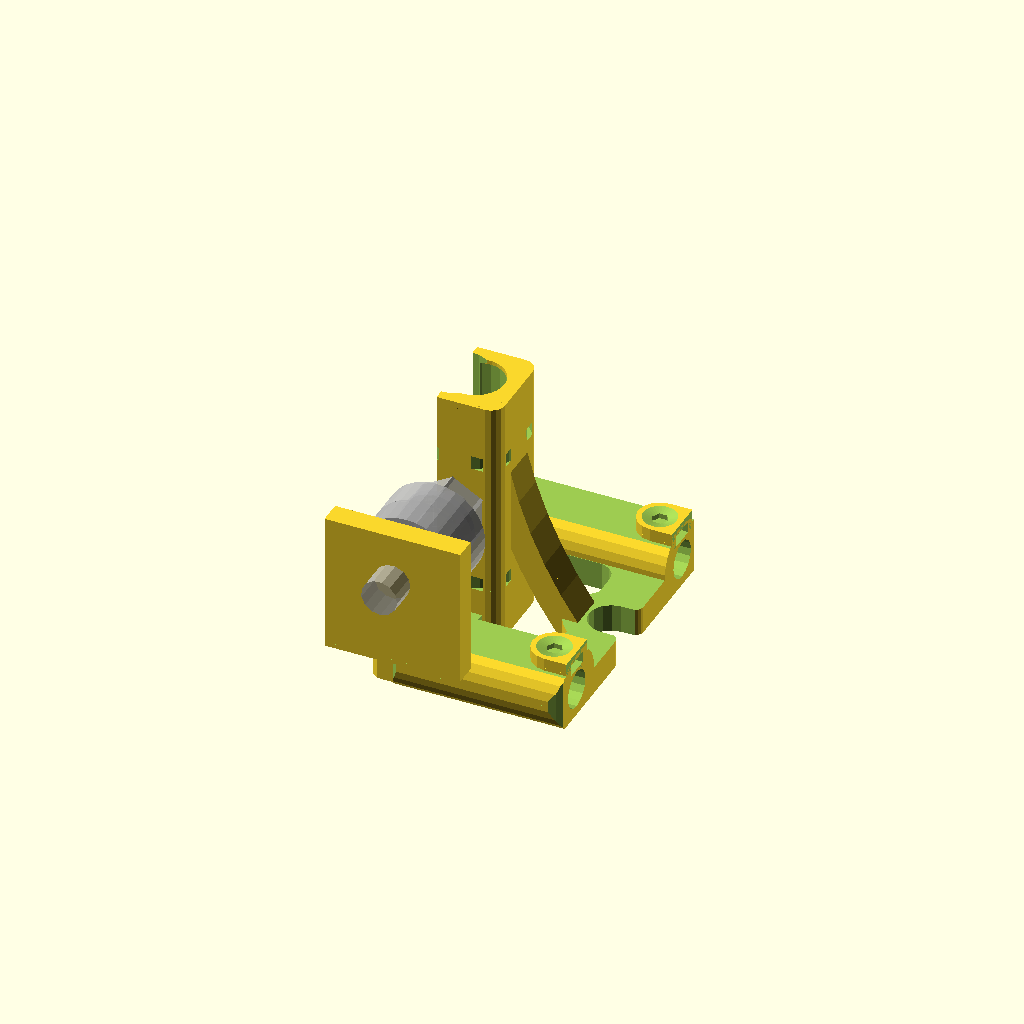
Cell 1 — every parameter at its default value.
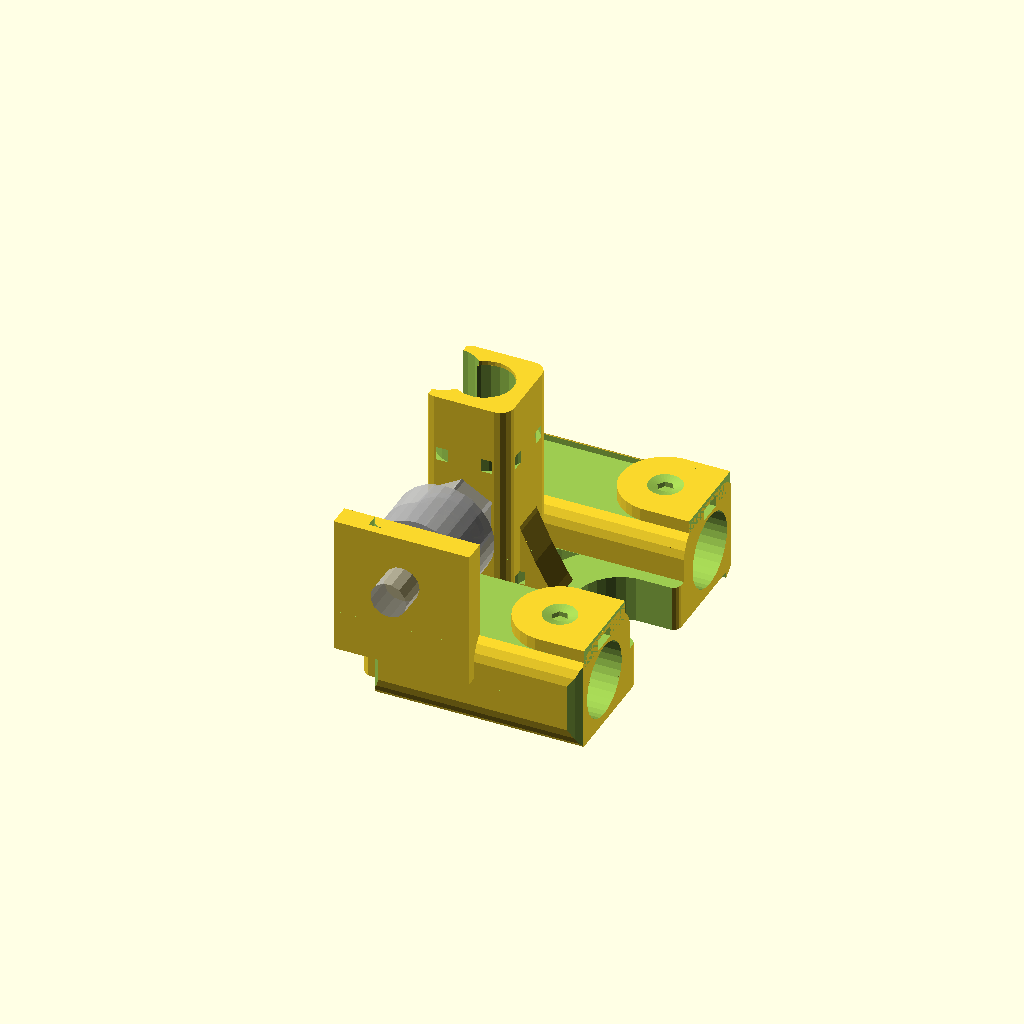
Cell 2: the same model with SmoothRodR = 8.16.
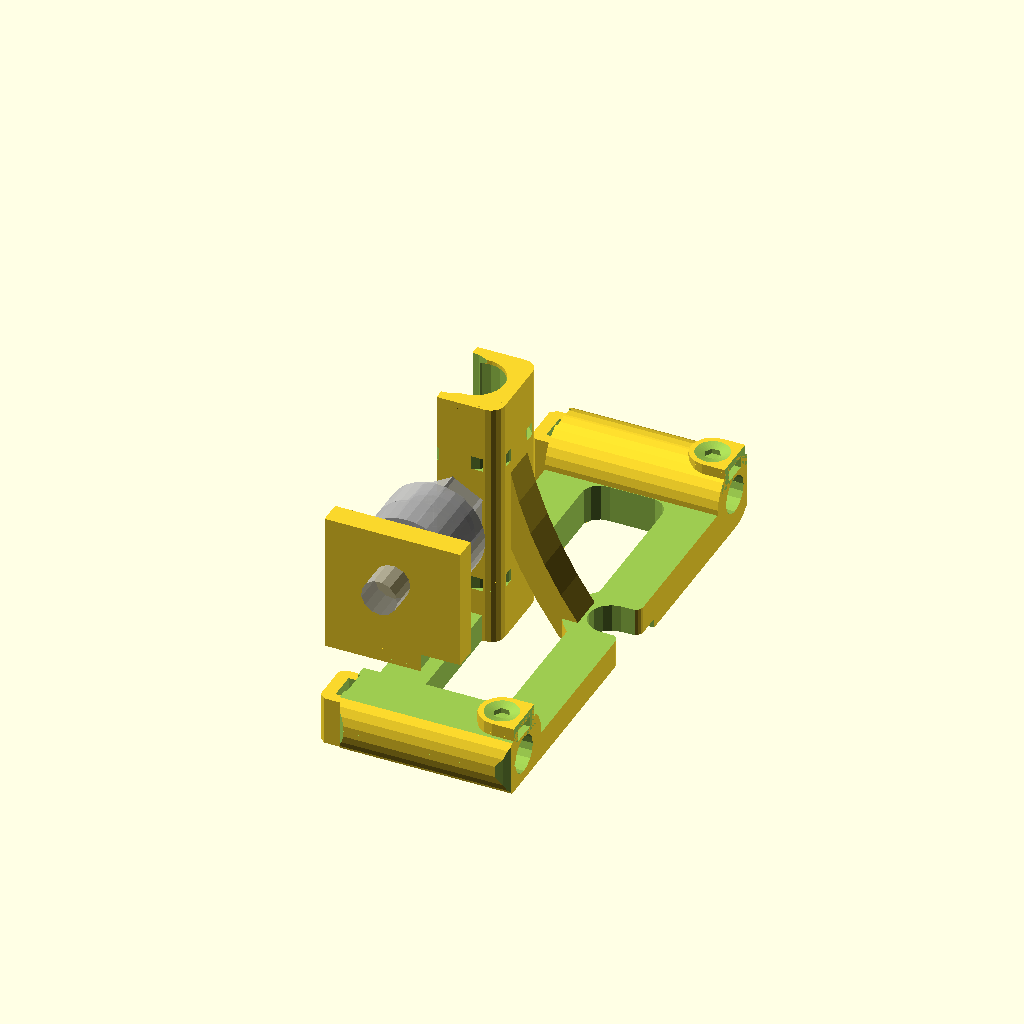
Cell 3 — SmoothRodSpacing set to 100, the other parameters unchanged.
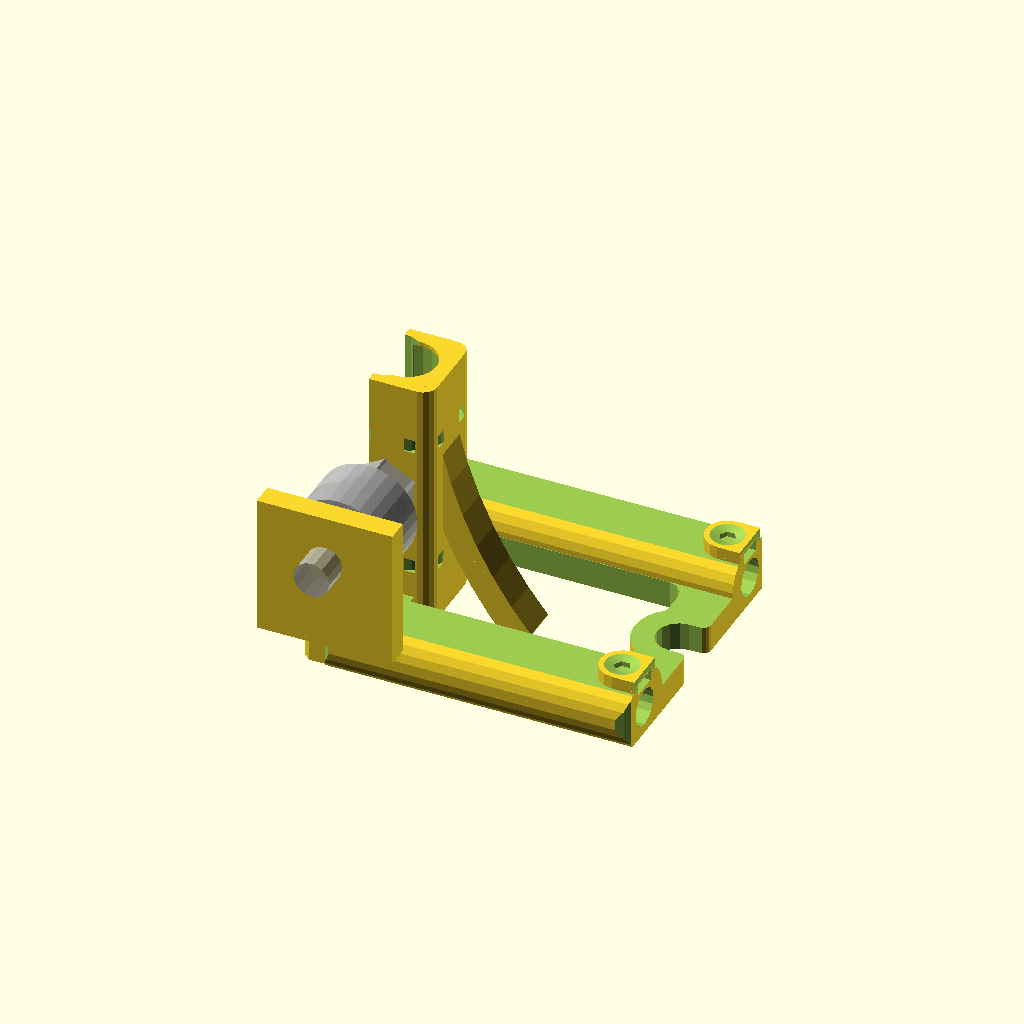
Cell 4: ZRodSpacing = 60 (everything else at default).
One fixed orthographic camera (rotation 55°, 0°, 25°; colour scheme Cornfield) for every cell.
The OpenSCAD source (buserror-newxend.scad):
/*
 * New Prusa X Ends
 *
 * (C) Michel Pollet <buserror@gmail.com>
 *
 ************************LICENSING TERMS***************************
 * This part is not for commercial distribution without a commercial 
 * license acquired from the author. Distribution on a small scale 
 * basis (< 25 units) in the Reprap spirit is free of charge on the
 * basis of mentioning the Author with the bill of material, any 
 * wider distribution requires my explicit, written permission.
 ******************************************************************
 *
 * These replace the Prusa X ends with stiffer ones, with lock screws
 * for the X smooth rods, and with a completely new way of mounting the
 * X Idle designed for the "dual bearing" method.
 *
 * Note that it does not have provision for a threaded rod mount, the idea
 * is to use a "Z Isolator" saddle that sits enderneath and decouple the
 * Z axis from the X.
 *
 * It is made to be a lot stiffer than the old version, to repvent the
 * tension of the belt and the motor movementd to create backlash.
 */

E=0.01;

SmoothRodR = 4.08;
ThreadedRodR = SmoothRodR * 1.2;
SmoothRodSpacing = 50;
ZRodSpacing = 30;

BearingSize = [24.1, 15.1];	// length, external width
WallW = 4.2;

ZSRodPosition = [SmoothRodR,  WallW + SmoothRodR + (SmoothRodSpacing / 2)];
ZTRodPosition = [ZSRodPosition[0] + ZRodSpacing, ZSRodPosition[1]];

XRod1Origin = [WallW / 2, WallW + SmoothRodR, WallW + SmoothRodR];
XRod2Origin = [XRod1Origin[0], 
	XRod1Origin[1] + SmoothRodSpacing,
	XRod1Origin[2]];

ZSmoothRodSupportW = ((2 * SmoothRodR) + (2 * WallW)) * 0.6;

M3R = 1.55;
M3NutW = 5.8;
M3NutH = 2.55;
M3WasherR = 8 / 2;

NutHeight = M3NutH;
NutTrapSize = [SmoothRodR * 1.2, WallW];
NutTrapPosition = [(2 * SmoothRodR) + ZRodSpacing - NutTrapSize[0], 
		WallW + SmoothRodR, 
		WallW + (2*SmoothRodR) + (3*0.25) /*(WallW/8)*/];

LMColumnSize = [BearingSize[1] + WallW, 
	BearingSize[1] + WallW, 
	(BearingSize[0] * 2) + ((WallW / 2) * 5)];

SupportRingW = 8;

MotorSide = 40;
MotorSideInset = 1;
MotorScrewInset = 5;
MotorMountThickness = 9;
MotorWasherInset = 4;

MotorMountBaseOffset = 13.5;
MotorMountedOutsidePosition = [ZSRodPosition[0], 
	(2 * WallW) + (4 * SmoothRodR) + SmoothRodSpacing - 2.5, 
	MotorMountBaseOffset + (MotorSide / 2)];

translate([-(ZSRodPosition[0] + ZRodSpacing) / 2, -ZSRodPosition[1], 0])
base(MotorMount = 0, IdlerMount = 1);

module base(MotorMount = 0, IdlerMount = 0) {
	difference() {
		base_outside(MotorMount, IdlerMount);
		base_inside(MotorMount, IdlerMount);
	}
}

//idlermount_outside();

BearingR = 22/2;
BearingH = 7;
WasherR = 16/2;
WasherH = 1.6;
NutH = 6.5;
NutD = 13;
MinimalDualBearingAxisW = NutH + (WasherH * 2) + (BearingH * 2);

IdlerMountSize = [30, 5, (MotorSide/2) + BearingR];
IdlerMountPosition = [ZSRodPosition[0], 
	ZSRodPosition[1] - (LMColumnSize[1]/2) - MinimalDualBearingAxisW - 1, 
	MotorMountBaseOffset];

module debug_dualbearing() {
	union() {
		cylinder(r = 4, h = 35);
		translate([0,0,0])
			nut(d = NutD, h = NutH);
		translate([0,0,NutH])
			cylinder(r = WasherR, h = WasherH);
		translate([0,0,NutH+WasherH])
			cylinder(r = BearingR, h = BearingH);
		translate([0,0,NutH+WasherH+BearingH])
			cylinder(r = BearingR, h = BearingH);
		translate([0,0,NutH+WasherH+BearingH+BearingH])
			cylinder(r = WasherR, h = WasherH);
	}
}

module idlermount_outside() {
	translate(IdlerMountPosition) {
		translate([0,MinimalDualBearingAxisW,MotorSide/2])
		rotate([90,90/3,0])
			translate([0,0,0])
			%	debug_dualbearing();
		translate([-IdlerMountSize[0]/2,-IdlerMountSize[1],0])
			cube(IdlerMountSize);
	}
}
module idlermount_inside() {
	translate(IdlerMountPosition) {
	}
}

module lmcolumn_outside() {
	translate([ZSRodPosition[0], ZSRodPosition[1], (LMColumnSize[2] / 2)])
		roundrect(size=LMColumnSize, r = 3, center = 1, $fn = 16);
}

module lmcolumn_inside() {
	translate([ZSRodPosition[0], ZSRodPosition[1], 0]) {
		// debug
//%		translate([0,0, WallW]) cylinder(h = BearingSize[0], r = BearingSize[1]/2);
//%		translate([0, 0, (WallW) + BearingSize[0] + WallW])	cylinder(h = BearingSize[0], r = BearingSize[1]/2);

		difference() {
			union() {
				// real big cylinder for bearings
				translate([0,0,-1])
					cylinder(r = (BearingSize[1] / 2), h = LMColumnSize[2] + 2);
			}
			assign(fn = $fn, fudge = 1.1) {
				translate([0,0,WallW / 2])
					torus(r1 = (BearingSize[1]/2) * fudge, r2 = (WallW / 2), $fn = fn);
				translate([0,0,(WallW) + BearingSize[0] + (WallW / 2)])
					torus(r1 = (BearingSize[1]/2) * fudge, r2 = (WallW / 2), $fn = fn);
				translate([0,0,LMColumnSize[2]])
					torus(r1 = (BearingSize[1]/2) * fudge, r2 = (WallW / 2), $fn = fn);
			}
		}
		assign(ZipSize = [3, 1.2], ZipOffset = 2.8) {
			translate([0,0,WallW + (BearingSize[0]/2) - (ZipSize[1] / 2)])
				ring(r1 = (BearingSize[1]/2) + ZipOffset + ZipSize[1], 
						r2 = (BearingSize[1]/2) + ZipOffset,
						h = ZipSize[0]);
			assign(SecondZipExtraOffset = 1)	// make sure that zip doesn't interfere with pully
			translate([0,0,WallW + BearingSize[0] + WallW + (BearingSize[0]/2) - (ZipSize[1] / 2) + SecondZipExtraOffset])
				ring(r1 = (BearingSize[1]/2) + ZipOffset + ZipSize[1], 
						r2 = (BearingSize[1]/2) + ZipOffset,
						h = ZipSize[0]);
		}
		
		// another one, offset
		translate([-SmoothRodR*1.1,0,-1])
			cylinder(r = (BearingSize[1] / 2) * 1, h = LMColumnSize[2] + 2);					
		// cut the back open
		translate([-LMColumnSize[0]-ZSRodPosition[0],-1-LMColumnSize[1]/2,0])
			cube([LMColumnSize[0],LMColumnSize[1]+2,LMColumnSize[2] + 2]);
	}
}

module motor() {
	difference() {
		motor_outside();
		motor_inside();
	}
}


module motor_outside() {
	translate(MotorMountedOutsidePosition) {
		rotate([90,0,0])
			motormount_outside();
				
		// top support
		assign(l = 22, w = 8, h = 5)
		translate([-w / 2,-l-MotorMountThickness+E,(MotorSide / 2)-MotorSideInset-h])
			cube([w, l, h]);
	
		// this is the whole underneath support
		render() translate([-(MotorSide/2)+MotorScrewInset, 
					-MotorMountThickness - MotorSideInset, 
					-(MotorSide/2)-MotorSideInset]) {
				translate([MotorMountThickness/4,MotorMountThickness+MotorSideInset,MotorMountThickness/6])
					rotate([90,0,0]) 
						cylinder(r = MotorMountThickness/1.5, h = MotorMountThickness);
				rotate([0,90,0]) 
				assign(r = MotorMountThickness + MotorSideInset, h = MotorSide-(2*MotorScrewInset), extra = MotorSideInset)
				difference() {
					cylinder(r = r + extra, h = h);
					translate([-r-extra*2,-r-1,-1])
						cube([r, (r*2) + 2, h + 2]);
					translate([-1-(extra*2),-r-1,-1])
						cube([r + 2+(4*extra), r+1+extra, h + 2]);
				
				translate([r+E+0.5,r-1,-E])
					rotate([90,-90,0])
						roundcorner(3);
			}
		}
	}
}

module motor_inside() {
	translate(MotorMountedOutsidePosition) 
		rotate([90,0,0])
			motormount_inside();
}



module motormount_outside() translate([-MotorSide/2,-MotorSide/2,0]) {
	translate([MotorSideInset, MotorSideInset, 0])
		cube([MotorSide - (2 * MotorSideInset), 
			MotorSide - (2 * MotorSideInset), 
			MotorMountThickness]);
	translate([MotorScrewInset, MotorScrewInset, 0])
		assign(d = MotorSide - (2 * MotorScrewInset)) for (x = [0:1]) for (y = [0:1])
			translate([x * d, y * d, 0])
				cylinder(r = 7, h = MotorMountThickness);
	// debug
//%	translate([0,0,-45]) cube([MotorSide, MotorSide, 45]);
%	translate([MotorSide/2,MotorSide/2,0]) cylinder(r = 8, h = 28);
}

module motormount_inside() translate([-MotorSide/2,-MotorSide/2,0]) {
	translate([-10,-10,-45-E]) cube([MotorSide+20, MotorSide+20, 45]);
	translate([MotorSide/2, MotorSide/2, -1])
		cylinder(r = (MotorSide/2) - (WallW * 1.5), h = MotorMountThickness + 2, $fn = 10);

	translate([MotorScrewInset, MotorScrewInset, 0])
		assign(d = MotorSide - (2 * MotorScrewInset)) for (x = [0:1]) for (y = [0:1])
			translate([x * d, y * d, 0]) {
				translate([0, 0, -1]) 	
					polyhole(d = M3R * 2, h = MotorMountThickness + 2);
				translate([0, 0, MotorMountThickness - MotorWasherInset])
					polyhole(d = M3WasherR * 2, h = MotorMountThickness + 2);
			}
}


module verticalsupport_outside(rotate=0, offset=[0,0,0]) render() {
	translate([0,ZSRodPosition[1],0])
	translate(offset)
	rotate([0,0,rotate])
	difference() {
		translate([105,0,63])
			rotate([90,0,0])
				ring(r1 = 100-E, r2 = 94, h = SupportRingW, $fn = 80);
		translate([0, - (SupportRingW / 2) - 1, -200+2])
			cube([200+2, SupportRingW + 2, 200]);
		translate([0, - (SupportRingW / 2) - 1, LMColumnSize[2]-WallW])
			cube([200+2, SupportRingW + 2, 200]);
		translate([ZTRodPosition[1], - (SupportRingW / 2) - 1, 0])
			cube([200+2, SupportRingW + 2, 200]);
	}
}

module nuttrap_outside() {
	translate(NutTrapPosition) {
		difference() {
			hull() {
				cylinder(h = NutTrapSize[1], r = NutTrapSize[0]);
				translate([NutTrapSize[0] * 2, 0, 0])
					cylinder(h = NutTrapSize[1], r = NutTrapSize[0]);
			}
			translate([NutTrapSize[0],-NutTrapSize[0] - 1,-1])
				cube([NutTrapSize[0]*2, (NutTrapSize[0]*2) + 2, NutTrapSize[1] + 2]);
		}
	}
}
module nuttrap_inside() {
	translate(NutTrapPosition) {
		union() {
			/* split the screw hole in 2, make sure it's printable.
			 * The membrane will have to be drilled out
			 */
			translate([0, 0, -5])
				polyhole(d = M3R * 2, h = 6);
			translate([0, 0, M3NutH + E])
				polyhole(d = M3R * 2, h = 6);
			translate([0,0, M3NutH + 1.1])
				cylinder(r1 = M3R, r2 = M3R * 6, h = 2); 
			hull() {
				translate([0,0,0])
					nut(d=M3NutW, h = M3NutH, horizontal=false);
				translate([10,0,0])
					nut(d=M3NutW, h = M3NutH, horizontal=false);
			}
		}
	}
}
module nuttrap_outsides() {
	nuttrap_outside();
	translate([0, SmoothRodSpacing, 0])
		nuttrap_outside();
}
module nuttrap_insides() {
	nuttrap_inside();
	translate([0, SmoothRodSpacing, 0])
		nuttrap_inside();
}

module smoothrod_and_nut_outside() render() {
	assign(endstop = M3NutW + (WallW * 1.2), thickness = WallW * 1.2) {
		translate([-XRod1Origin[0], 0, (WallW/2)-XRod1Origin[2]])
			translate([-thickness, -endstop/2, 0])
				roundrect(size=[WallW*2,endstop,endstop], r = 2);
	}
}

module smoothrod_and_nut_inside() {
	rotate([0,90,0])
		polyhole(d = SmoothRodR * 2, h = ZRodSpacing * 2);
	translate([-1-2*WallW,0,0])
		rotate([0,90,0])
			polyhole(d = M3R * 2, h = 3*WallW, $fn = 16);
	translate([-ZSRodPosition[0]-0.1, 0, 0])
		rotate([0,90,0]) {
			hull() {
				nut(d = M3NutW, h = M3NutH);
				translate([-10,0,0])
					nut(d = M3NutW, h = M3NutH);
			}
		}
}

module base_outside(MotorMount = 0, IdlerMount = 0) {
	assign(h = (2 * SmoothRodR) + (2 * WallW), 
		l = ZRodSpacing + (2 * SmoothRodR),
		w = SmoothRodSpacing  + (2 * SmoothRodR) + (2 * WallW),
		round = 8) {
		// two sleeves for the X smooth rods
		translate([l,0,0])
			rotate([0,-90,0])
				roundrect(size=[h, h, l], r = round);
		translate([l,w-h,0])
			rotate([0,-90,0])
				roundrect(size=[h, h, l], r = round);

		translate(XRod1Origin)
			smoothrod_and_nut_outside();
		translate(XRod2Origin)
			smoothrod_and_nut_outside();

		// bottom base
		translate([l,0,0]) {
			difference() {
				rotate([0,-90,0])
					roundrect(size=[h, w, l], r = round);
				translate([-l-1, -1, h / 2])
					cube([l + 2, w + 2, h]);
			}
		}
		// back support	-- a bit too much with the vertical braces
	//	translate([ZSmoothRodSupportW*1.3,0,0])
	//		rotate([0,-90,0])
	//			roundrect(size=[h, w, ZSmoothRodSupportW * 1.3], r = round);
	}
	nuttrap_outsides();
	lmcolumn_outside();
	verticalsupport_outside();
	if (MotorMount == 1) {
		verticalsupport_outside(rotate=-90, offset=[4,3.5,0]);
		motor_outside();
	}
	if (IdlerMount == 1) {
		verticalsupport_outside(rotate=90, offset=[4,-3.5,0]);
		idlermount_outside();
	}
}

module base_inside(MotorMount = 0, IdlerMount = 0) {
	// these are the two smooth rods
	translate(XRod1Origin)
		smoothrod_and_nut_inside();
	translate(XRod2Origin)
		smoothrod_and_nut_inside();

	translate([ZSRodPosition[0], ZSRodPosition[1], -1])
		cylinder(r = SmoothRodR, h = 20);

	// Threaded rod hole
	hull() {
		translate([ZTRodPosition[0], ZTRodPosition[1], -1])
			cylinder(r = ThreadedRodR, h = 20);
		translate([ZTRodPosition[0] + 10, ZTRodPosition[1], -1])
			cylinder(r = ThreadedRodR, h = 20);
	}
	
	difference() {
		translate([ZSmoothRodSupportW, (2*(SmoothRodR+WallW)), - 1])
			roundrect(size=[ 
				ZRodSpacing - ZSmoothRodSupportW - (WallW/2), 
				SmoothRodSpacing-(2*SmoothRodR) - (2*WallW),
				(2*(SmoothRodR + WallW)) + 2], r = 4);	
					
		translate([ZTRodPosition[0], ZTRodPosition[1], -1])
			cylinder(r = SmoothRodR*2.4, h = 20);			
		lmcolumn_outside();
		verticalsupport_outside();
	}	
	
	// slices bottom off
	translate([-30,-30, -(WallW / 2)])
		cube([100, 100, WallW]);
	// slices top off, of most things
	difference() {
		translate([-30,-30, WallW + (2*SmoothRodR) + (WallW / 2)])
			cube([100, 100, WallW]);
		nuttrap_outsides();
		lmcolumn_outside();
		verticalsupport_outside();
		if (MotorMount == 1) {
			verticalsupport_outside(rotate=-90, offset=[4,3.5,0]);
			motor_outside();
		}
		if (IdlerMount == 1) {
			verticalsupport_outside(rotate=90, offset=[4,-3.5,0]);
			idlermount_outside();
		}
	}
	nuttrap_insides();
	lmcolumn_inside();
	if (MotorMount == 1) {
		motor_inside();
	}	
	if (IdlerMount == 1) {
		idlermount_inside();
	}
	// cut the corners all around
	render() assign(w = (2*SmoothRodR)+ZRodSpacing, l = (2*SmoothRodR)+(2*WallW)+SmoothRodSpacing, r = 3) {
		translate([-E,-0.1,0]) roundcorner(r);
		translate([w+0.2,-E,0]) rotate([0,0,90]) roundcorner(r);
		translate([w+0.2,l+0.1,0]) rotate([0,0,180]) roundcorner(r);
		if (MotorMount == 0) {
			translate([-0.2,l+E,0]) rotate([0,0,270]) roundcorner(r);
		}
	}
	translate([ZTRodPosition[0] + SmoothRodR + E, ZTRodPosition[1] + ThreadedRodR - 0.2, -1])
		rotate([0,0,90])
			roundcorner(2, $fn=16);
	translate([ZTRodPosition[0] + SmoothRodR + E, ZTRodPosition[1] - ThreadedRodR + 0.2, -1])
		rotate([0,0,180])
			roundcorner(2, $fn=16);
}


/*
 * Utilities
 */
module roundrect(size=[0,0,0], r=1, center=0, fit=1) {
	assign(sx = size[0] - (fit * (2 * r)), sy = size[1] - (fit * (2 * r)))
	translate([-center * (size[0] / 2), -center * (size[1] / 2), -center * (size[2] / 2)])
	linear_extrude(height=size[2], slices=1)
	hull() {
	//	echo("r:", r, "x:", size[0], "sx:", sx, "y:", size[1], " sy:", sy);
		translate([r,r,0])
			for (x=[0:1]) for (y=[0:1]) 
				translate([x*sx, y*sy, 0])
					circle(r=r);
	}
}

module ring(r1, r2, h = 1) {
	translate([0,0,-h/2])
		linear_extrude(height=h, slices=1)
		difference() {
			circle(r = r1);
			circle(r = r2);
		}
}


module torus(r1 = 10, r2 = 1) {
	rotate_extrude() 	
	translate([r1,0,0])
		circle(r = r2);
}

// PRUSA Mendel  
// Functions used in many files
// GNU GPL v3
// Josef Průša
// josefprusa@me.com
// prusadjs.cz
// http://www.reprap.org/wiki/Prusa_Mendel
// http://github.com/prusajr/PrusaMendel


module nut(d,h,horizontal=true){
cornerdiameter =  (d / 2) / cos (180 / 6);
cylinder(h = h, r = cornerdiameter, $fn = 6);
if(horizontal){
for(i = [1:6]){
	rotate([0,0,60*i]) translate([-cornerdiameter-0.2,0,0]) rotate([0,0,-45]) cube(size = [2,2,h]);
}}
}

// Based on nophead research
module polyhole(d,h) {
    n = max(round(2 * d),3);
    rotate([0,0,180])
        cylinder(h = h, r = (d / 2) / cos (180 / n), $fn = n);
}

module roundcorner(diameter){
	difference(){
		cube(size = [diameter,diameter,99], center = false);
		translate(v = [diameter, diameter, 0]) cylinder(h = 100, r=diameter, center=true);
	}
}
Customizer parameters (derived from the source; name, type, default, range or options):
E: number, default 0.01
SmoothRodR: number, default 4.08
SmoothRodSpacing: number, default 50
ZRodSpacing: number, default 30
BearingSize: vector, default [24.1, 15.1]
WallW: number, default 4.2
M3R: number, default 1.55
M3NutW: number, default 5.8
M3NutH: number, default 2.55
SupportRingW: number, default 8
MotorSide: number, default 40
MotorSideInset: number, default 1
MotorScrewInset: number, default 5
MotorMountThickness: number, default 9
MotorWasherInset: number, default 4
MotorMountBaseOffset: number, default 13.5
